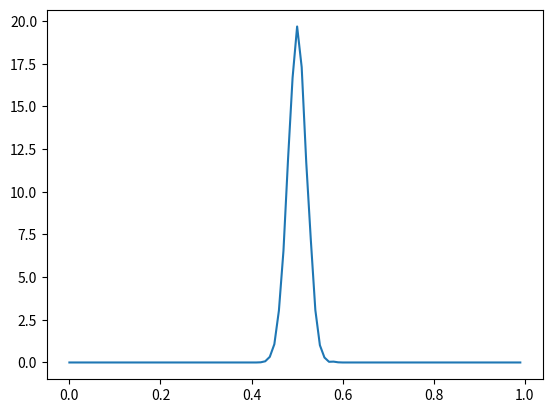

Here is the Python script that generated this plot:
import matplotlib.pyplot as plt
import random

#function to generate a sample from a given distribution
def get_sample(sample_size, dist = 'uniform'):
    sample = []
    if(dist == 'uniform'):
        sample = [random.uniform(0,1) for i in range(sample_size)]
    elif(dist == 'exponential'):
        sample = [random.expovariate(1) for i in range(sample_size)]
    elif(dist == 'triangular'):
        sample = [random.triangular(0,1,.5) for i in range(sample_size)]
    else:
        raise(Exception('Distribution not found.'))
    return sample

def get_sample_dist(sample_size = 30,
                    trials = 10000,
                    dist = 'uniform',
                    x_min = 0,
                    x_max = 1,
                    dx = .01):
    samples = [get_sample(sample_size,dist) for i in range(trials)]

    #compute sample means
    means = [sum(sample)/len(sample) for sample in samples]

    x_min = x_min
    x_max = x_max
    dx = dx

    xvals = []
    pdf = []


    #compute pdf using the following approximation
    #p(x) dx = Pr(x-dx/2<mean<x+dx/2)

    for i in range(round((x_max - x_min)/dx)):
        x = x_min + i * dx
        xvals.append(x)
        filt = lambda y: x-dx/2 < y < x + dx/2
        prob = len(list(filter(filt,means)))/trials
        pdf.append(prob/dx)

    return [xvals,pdf]


#plot the sample distribution
def plot_dist(sample_size = 30,
                    trials = 10000,
                    dist = 'uniform',
                    x_min = 0,
                    x_max = 1,
                    dx = .01):
    xvals, pdf = get_sample_dist(sample_size,trials,dist,x_min,x_max)
    #display the distribution of sample mean
    plt.plot(xvals,pdf)
    plt.show()
        
def main():
    plot_dist(100,10000,dist = 'triangular')

if __name__ == '__main__':
    main()
